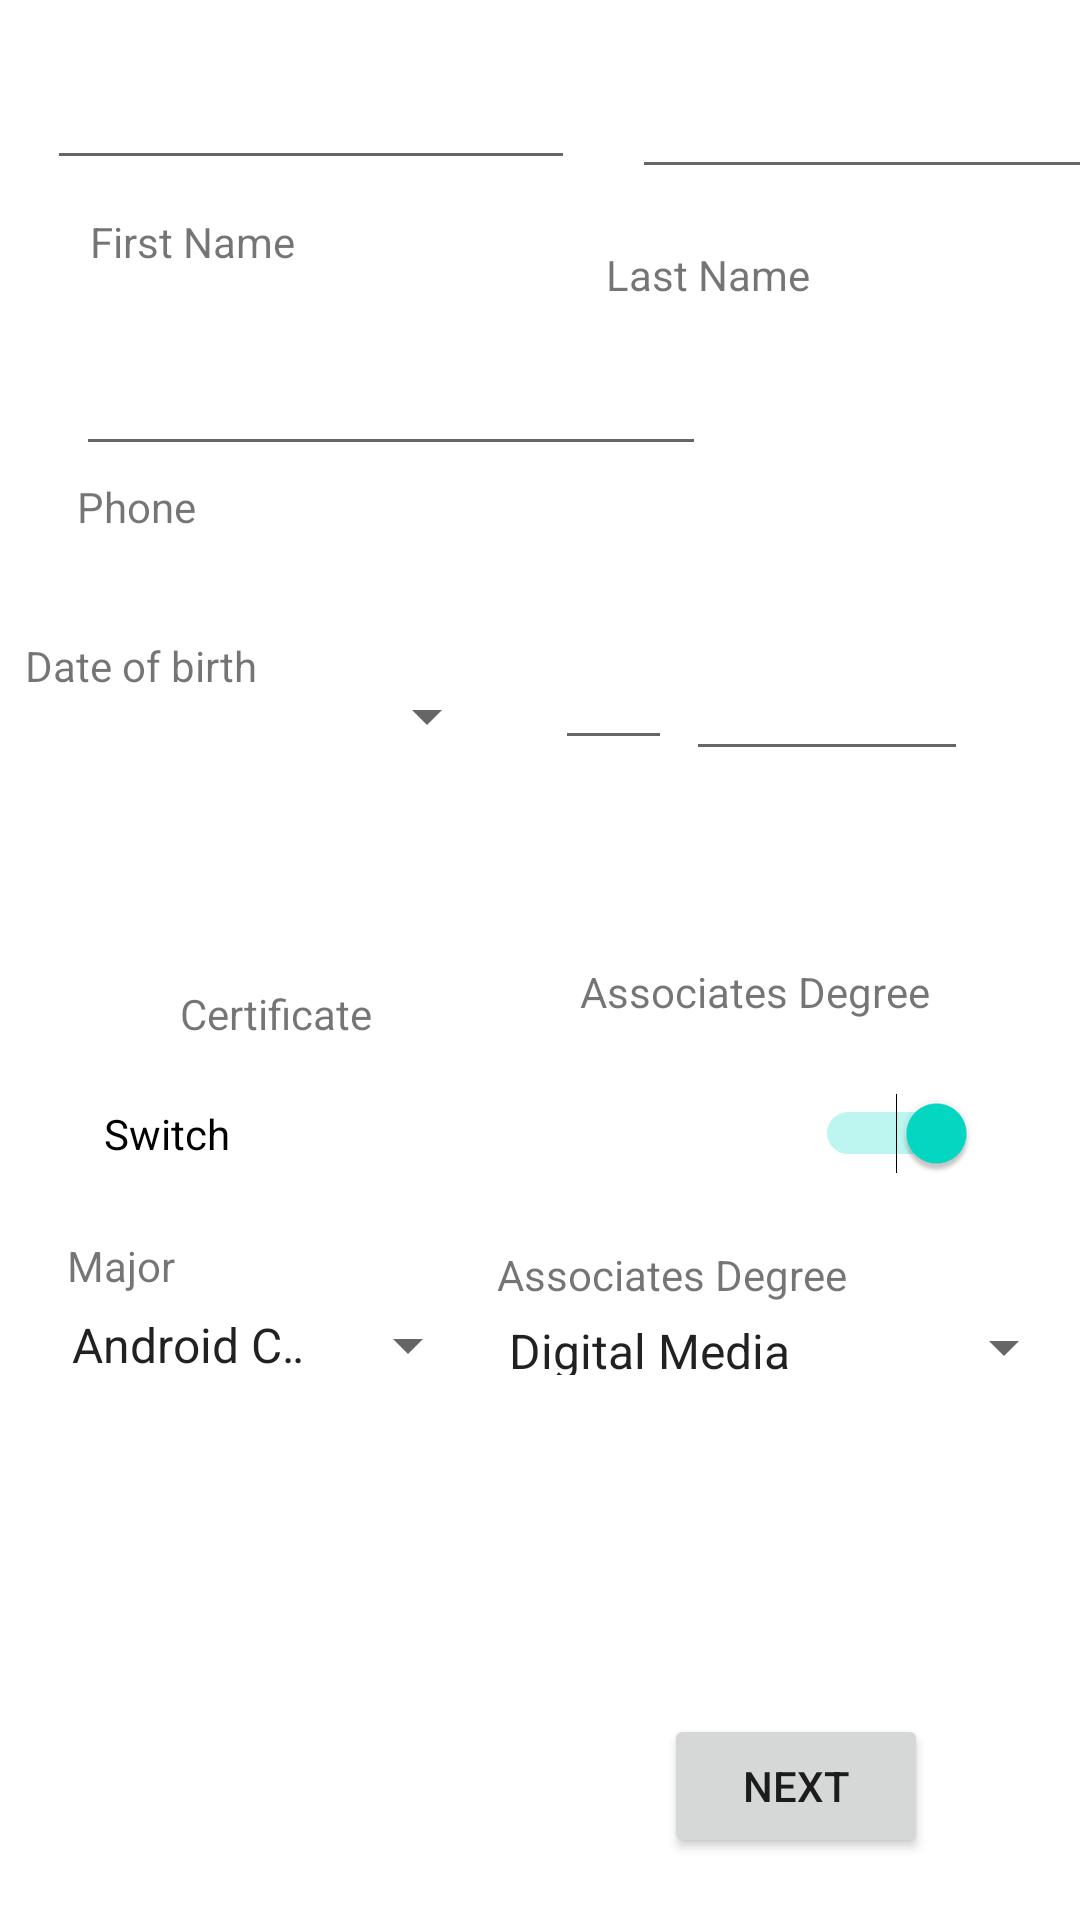

This screen was rendered from an Android layout file. Write that file and the resources it references.
<!-- AndroidManifest.xml: application theme Theme.ClassSelection -->
<!-- res/layout/activity_main_class_list.xml -->
<?xml version="1.0" encoding="utf-8"?>
<androidx.constraintlayout.widget.ConstraintLayout xmlns:android="http://schemas.android.com/apk/res/android"
    xmlns:app="http://schemas.android.com/apk/res-auto"
    xmlns:tools="http://schemas.android.com/tools"
    android:layout_width="match_parent"
    android:layout_height="match_parent"
    tools:context=".MainClassList">

    <TextView
        android:id="@+id/idTextFirstName"
        android:layout_width="146dp"
        android:layout_height="41dp"
        android:layout_marginTop="11dp"
        android:text="@string/FirstName"
        app:layout_constraintEnd_toStartOf="@+id/idTextLastName"
        app:layout_constraintHorizontal_bias="0.534"
        app:layout_constraintStart_toStartOf="parent"
        app:layout_constraintTop_toBottomOf="@+id/txtFirstName" />

    <TextView
        android:id="@+id/idTextLastName"
        android:layout_width="95dp"
        android:layout_height="37dp"
        android:layout_marginTop="19dp"
        android:text="@string/LastName"
        app:layout_constraintEnd_toEndOf="parent"
        app:layout_constraintHorizontal_bias="0.762"
        app:layout_constraintStart_toStartOf="parent"
        app:layout_constraintTop_toBottomOf="@+id/txtLastName" />

    <TextView
        android:id="@+id/idDateText"
        android:layout_width="89dp"
        android:layout_height="28dp"
        android:layout_marginTop="57dp"
        android:layout_marginEnd="4dp"
        android:text="@string/Date"
        app:layout_constraintEnd_toStartOf="@+id/spnMonth"
        app:layout_constraintHorizontal_bias="1.0"
        app:layout_constraintStart_toStartOf="parent"
        app:layout_constraintTop_toBottomOf="@+id/txtPhone" />

    <EditText
        android:id="@+id/txtDay"
        android:layout_width="39dp"
        android:layout_height="38dp"
        android:layout_marginStart="9dp"
        android:layout_marginTop="60dp"
        android:ems="10"
        app:layout_constraintEnd_toEndOf="parent"
        app:layout_constraintHorizontal_bias="0.067"
        app:layout_constraintStart_toEndOf="@+id/spnMonth"
        app:layout_constraintTop_toBottomOf="@+id/txtPhone" />

    <Spinner
        android:id="@+id/spnMonth"
        android:layout_width="65dp"
        android:layout_height="49dp"
        android:layout_marginTop="36dp"
        android:entries="@array/txtGroup1"
        android:spinnerMode="dropdown"
        app:layout_constraintEnd_toEndOf="parent"
        app:layout_constraintHorizontal_bias="0.343"
        app:layout_constraintStart_toStartOf="parent"
        app:layout_constraintTop_toBottomOf="@+id/displayPhone" />

    <EditText
        android:id="@+id/txtYear"
        android:layout_width="94dp"
        android:layout_height="46dp"
        android:layout_marginStart="28dp"
        android:layout_marginTop="92dp"
        android:layout_marginEnd="64dp"
        android:ems="10"
        app:layout_constraintEnd_toEndOf="parent"
        app:layout_constraintHorizontal_bias="0.473"
        app:layout_constraintStart_toEndOf="@+id/txtDay"
        app:layout_constraintTop_toBottomOf="@+id/idTextLastName" />

    <TextView
        android:id="@+id/textView7"
        android:layout_width="100dp"
        android:layout_height="19dp"
        android:layout_marginStart="60dp"
        android:layout_marginTop="88dp"
        android:text="@string/cert"
        app:layout_constraintEnd_toStartOf="@+id/textView8"
        app:layout_constraintHorizontal_bias="0.0"
        app:layout_constraintStart_toStartOf="parent"
        app:layout_constraintTop_toBottomOf="@+id/idDateText" />

    <TextView
        android:id="@+id/textView8"
        android:layout_width="wrap_content"
        android:layout_height="wrap_content"
        android:layout_marginTop="64dp"
        android:text="@string/twoYr"
        app:layout_constraintEnd_toEndOf="parent"
        app:layout_constraintHorizontal_bias="0.795"
        app:layout_constraintStart_toStartOf="parent"
        app:layout_constraintTop_toBottomOf="@+id/txtYear" />

    <Switch
        android:id="@+id/swDegreeCert"
        android:layout_width="291dp"
        android:layout_height="31dp"
        android:layout_marginStart="8dp"
        android:layout_marginTop="109dp"
        android:layout_marginEnd="8dp"
        android:checked="true"
        android:text="Switch"
        android:textOff="@string/cert"
        android:textOn="@string/twoYr"
        app:layout_constraintEnd_toEndOf="parent"
        app:layout_constraintStart_toStartOf="parent"
        app:layout_constraintTop_toBottomOf="@+id/txtDay"
        tools:checked="true" />

    <Spinner
        android:id="@+id/spnCertificate"
        android:layout_width="144dp"
        android:layout_height="22dp"
        android:layout_marginTop="44dp"
        android:entries="@array/lstCertification"
        app:layout_constraintEnd_toEndOf="parent"
        app:layout_constraintHorizontal_bias="0.074"
        app:layout_constraintStart_toStartOf="parent"
        app:layout_constraintTop_toBottomOf="@+id/swDegreeCert" />

    <Spinner
        android:id="@+id/spnDegree"
        android:layout_width="197dp"
        android:layout_height="19dp"
        android:layout_marginTop="46dp"
        android:entries="@array/lstMajor"
        app:layout_constraintEnd_toEndOf="parent"
        app:layout_constraintStart_toEndOf="@+id/spnCertificate"
        app:layout_constraintTop_toBottomOf="@+id/swDegreeCert" />

    <TextView
        android:id="@+id/lblCertificate"
        android:layout_width="137dp"
        android:layout_height="21dp"
        android:layout_marginStart="20dp"
        android:layout_marginBottom="4dp"
        android:text="@string/txtMajor"
        app:layout_constraintBottom_toTopOf="@+id/spnCertificate"
        app:layout_constraintEnd_toStartOf="@+id/lblDegree"
        app:layout_constraintHorizontal_bias="0.27"
        app:layout_constraintStart_toStartOf="parent" />

    <TextView
        android:id="@+id/lblDegree"
        android:layout_width="145dp"
        android:layout_height="20dp"
        android:layout_marginBottom="4dp"
        android:text="@string/twoYr"
        app:layout_constraintBottom_toTopOf="@+id/spnDegree"
        app:layout_constraintEnd_toEndOf="parent"
        app:layout_constraintHorizontal_bias="0.77"
        app:layout_constraintStart_toStartOf="parent" />

    <androidx.constraintlayout.widget.Guideline
        android:id="@+id/guideline2"
        android:layout_width="wrap_content"
        android:layout_height="wrap_content"
        android:orientation="vertical"
        app:layout_constraintGuide_begin="20dp" />

    <Button
        android:id="@+id/btnNext"
        android:layout_width="wrap_content"
        android:layout_height="wrap_content"
        android:layout_marginTop="136dp"
        android:text="@string/txtNext"
        app:layout_constraintEnd_toEndOf="parent"
        app:layout_constraintHorizontal_bias="0.814"
        app:layout_constraintStart_toStartOf="parent"
        app:layout_constraintTop_toBottomOf="@+id/lblDegree" />

    <EditText
        android:id="@+id/txtPhone"
        android:layout_width="wrap_content"
        android:layout_height="wrap_content"
        android:layout_marginTop="2dp"
        android:ems="10"
        android:inputType="phone"
        app:layout_constraintEnd_toEndOf="parent"
        app:layout_constraintHorizontal_bias="0.169"
        app:layout_constraintStart_toStartOf="parent"
        app:layout_constraintTop_toBottomOf="@+id/idTextFirstName" />

    <TextView
        android:id="@+id/displayPhone"
        android:layout_width="180dp"
        android:layout_height="19dp"
        android:layout_marginTop="4dp"
        android:text="@string/Phone"
        app:layout_constraintEnd_toEndOf="parent"
        app:layout_constraintHorizontal_bias="0.142"
        app:layout_constraintStart_toStartOf="parent"
        app:layout_constraintTop_toBottomOf="@+id/txtPhone" />

    <EditText
        android:id="@+id/txtFirstName"
        android:layout_width="176dp"
        android:layout_height="44dp"
        android:layout_marginTop="16dp"
        android:ems="10"
        app:layout_constraintEnd_toEndOf="parent"
        app:layout_constraintHorizontal_bias="0.085"
        app:layout_constraintStart_toStartOf="parent"
        app:layout_constraintTop_toTopOf="parent" />

    <EditText
        android:id="@+id/txtLastName"
        android:layout_width="179dp"
        android:layout_height="47dp"
        android:layout_marginStart="19dp"
        android:layout_marginTop="16dp"
        android:ems="10"
        app:layout_constraintEnd_toEndOf="parent"
        app:layout_constraintHorizontal_bias="0.0"
        app:layout_constraintStart_toEndOf="@+id/txtFirstName"
        app:layout_constraintTop_toTopOf="parent" />
</androidx.constraintlayout.widget.ConstraintLayout>
<!-- resources referenced by this layout -->
<resources>
  <string-array name="lstCertification">
          <item>Android Certificate</item>
          <item>iOS Mobile Certificate</item>
      </string-array>
  <string-array name="lstMajor">
          <item>Digital Media</item>
          <item>Mobile Application Development</item>
          <item>Web Development</item>
      </string-array>
  <string-array name="txtGroup1">
          <item>Jan</item>
          <item>Feb</item>
          <item>Mar</item>
          <item>Apr</item>
          <item>May</item>
          <item>Jun</item>
          <item>Jul</item>
          <item>Aug</item>
          <item>Sep</item>
          <item>Oct</item>
          <item>Nov</item>
          <item>Dec</item>
      </string-array>
  <string name="Date">Date of birth</string>
  <string name="FirstName">First Name</string>
  <string name="LastName">Last Name</string>
  <string name="Phone">Phone</string>
  <string name="cert">Certificate</string>
  <string name="twoYr">Associates Degree</string>
  <string name="txtMajor">Major</string>
  <string name="txtNext">Next</string>
  <style name="Theme.ClassSelection" parent="Theme.MaterialComponents.DayNight.DarkActionBar">
          
          <item name="colorPrimary">@color/purple_500</item>
          <item name="colorPrimaryVariant">@color/purple_700</item>
          <item name="colorOnPrimary">@color/white</item>
          
          <item name="colorSecondary">@color/teal_200</item>
          <item name="colorSecondaryVariant">@color/teal_700</item>
          <item name="colorOnSecondary">@color/black</item>
          
          <item name="android:statusBarColor" tools:targetApi="l">?attr/colorPrimaryVariant</item>
          
      </style>
  <!-- not gathered from this repository: default colours our renderer supplied (Android Studio template values) -->
  <color name="purple_500">#FF6200EE</color>
  <color name="purple_700">#FF3700B3</color>
  <color name="teal_200">#FF03DAC5</color>
  <color name="teal_700">#FF018786</color>
  <color name="black">#FF000000</color>
  <color name="white">#FFFFFFFF</color>
</resources>
